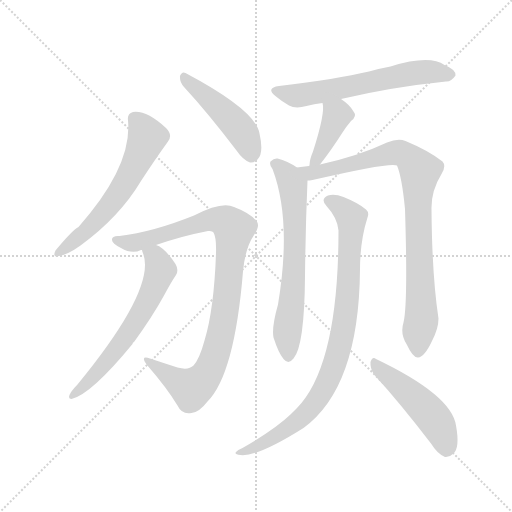
t = 0.00 s
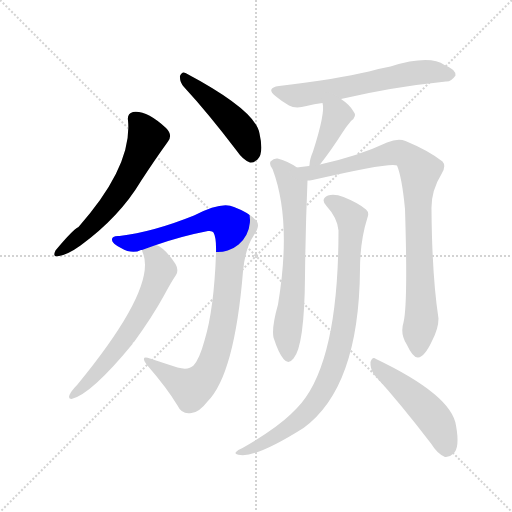
t = 1.63 s
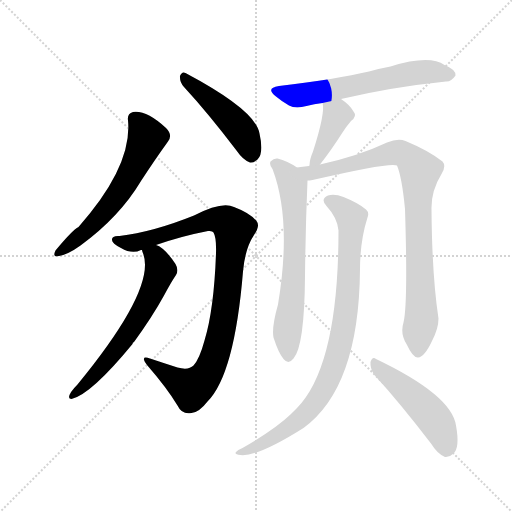
t = 3.27 s
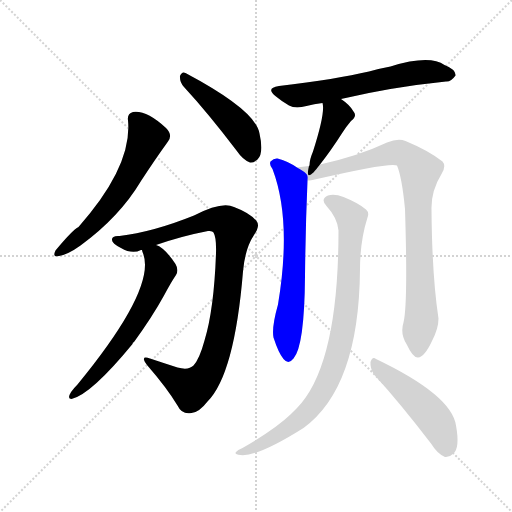
t = 4.90 s
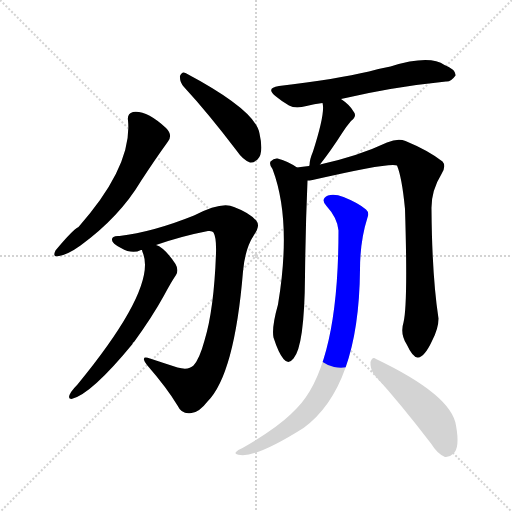
t = 6.53 s
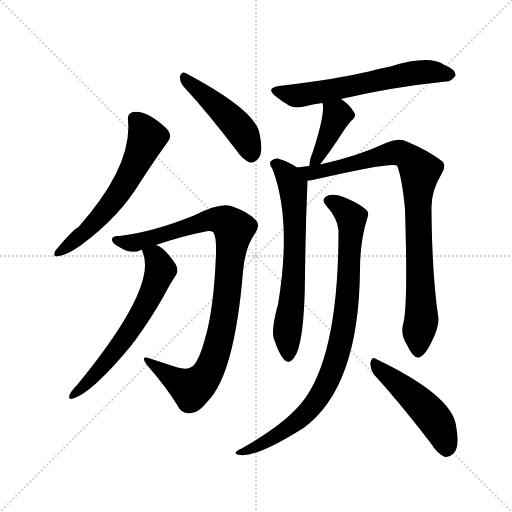
t = 8.17 s

The animated SVG that drew these frames (rendered in a browser with its animation timeline set to each time). Animation: 10 CSS @keyframes rules; one cycle of 8.16 s.

<svg version="1.1" viewBox="0 0 1024 1024" xmlns="http://www.w3.org/2000/svg">
  <g stroke="lightgray" stroke-dasharray="1,1" stroke-width="1" transform="scale(4, 4)">
    <line x1="0" y1="0" x2="256" y2="256"></line>
    <line x1="256" y1="0" x2="0" y2="256"></line>
    <line x1="128" y1="0" x2="128" y2="256"></line>
    <line x1="0" y1="128" x2="256" y2="128"></line>
  </g>
<g transform="scale(1, -1) translate(0, -900)">
   <style type="text/css">
    @keyframes keyframes0 {
      from {
       stroke: blue;
       stroke-dashoffset: 591;
       stroke-width: 128;
       }
       66% {
       animation-timing-function: step-end;
       stroke: blue;
       stroke-dashoffset: 0;
       stroke-width: 128;
       }
       to {
       stroke: black;
       stroke-width: 1024;
       }
       }
       #make-me-a-hanzi-animation-0 {
         animation: keyframes0 0.730957s both;
         animation-delay: 0.000000s;
         animation-timing-function: linear;
       }
    @keyframes keyframes1 {
      from {
       stroke: blue;
       stroke-dashoffset: 463;
       stroke-width: 128;
       }
       60% {
       animation-timing-function: step-end;
       stroke: blue;
       stroke-dashoffset: 0;
       stroke-width: 128;
       }
       to {
       stroke: black;
       stroke-width: 1024;
       }
       }
       #make-me-a-hanzi-animation-1 {
         animation: keyframes1 0.626790s both;
         animation-delay: 0.730957s;
         animation-timing-function: linear;
       }
    @keyframes keyframes2 {
      from {
       stroke: blue;
       stroke-dashoffset: 938;
       stroke-width: 128;
       }
       75% {
       animation-timing-function: step-end;
       stroke: blue;
       stroke-dashoffset: 0;
       stroke-width: 128;
       }
       to {
       stroke: black;
       stroke-width: 1024;
       }
       }
       #make-me-a-hanzi-animation-2 {
         animation: keyframes2 1.013346s both;
         animation-delay: 1.357747s;
         animation-timing-function: linear;
       }
    @keyframes keyframes3 {
      from {
       stroke: blue;
       stroke-dashoffset: 618;
       stroke-width: 128;
       }
       67% {
       animation-timing-function: step-end;
       stroke: blue;
       stroke-dashoffset: 0;
       stroke-width: 128;
       }
       to {
       stroke: black;
       stroke-width: 1024;
       }
       }
       #make-me-a-hanzi-animation-3 {
         animation: keyframes3 0.752930s both;
         animation-delay: 2.371094s;
         animation-timing-function: linear;
       }
    @keyframes keyframes4 {
      from {
       stroke: blue;
       stroke-dashoffset: 608;
       stroke-width: 128;
       }
       66% {
       animation-timing-function: step-end;
       stroke: blue;
       stroke-dashoffset: 0;
       stroke-width: 128;
       }
       to {
       stroke: black;
       stroke-width: 1024;
       }
       }
       #make-me-a-hanzi-animation-4 {
         animation: keyframes4 0.744792s both;
         animation-delay: 3.124023s;
         animation-timing-function: linear;
       }
    @keyframes keyframes5 {
      from {
       stroke: blue;
       stroke-dashoffset: 395;
       stroke-width: 128;
       }
       56% {
       animation-timing-function: step-end;
       stroke: blue;
       stroke-dashoffset: 0;
       stroke-width: 128;
       }
       to {
       stroke: black;
       stroke-width: 1024;
       }
       }
       #make-me-a-hanzi-animation-5 {
         animation: keyframes5 0.571452s both;
         animation-delay: 3.868815s;
         animation-timing-function: linear;
       }
    @keyframes keyframes6 {
      from {
       stroke: blue;
       stroke-dashoffset: 654;
       stroke-width: 128;
       }
       68% {
       animation-timing-function: step-end;
       stroke: blue;
       stroke-dashoffset: 0;
       stroke-width: 128;
       }
       to {
       stroke: black;
       stroke-width: 1024;
       }
       }
       #make-me-a-hanzi-animation-6 {
         animation: keyframes6 0.782227s both;
         animation-delay: 4.440267s;
         animation-timing-function: linear;
       }
    @keyframes keyframes7 {
      from {
       stroke: blue;
       stroke-dashoffset: 880;
       stroke-width: 128;
       }
       74% {
       animation-timing-function: step-end;
       stroke: blue;
       stroke-dashoffset: 0;
       stroke-width: 128;
       }
       to {
       stroke: black;
       stroke-width: 1024;
       }
       }
       #make-me-a-hanzi-animation-7 {
         animation: keyframes7 0.966146s both;
         animation-delay: 5.222493s;
         animation-timing-function: linear;
       }
    @keyframes keyframes8 {
      from {
       stroke: blue;
       stroke-dashoffset: 876;
       stroke-width: 128;
       }
       74% {
       animation-timing-function: step-end;
       stroke: blue;
       stroke-dashoffset: 0;
       stroke-width: 128;
       }
       to {
       stroke: black;
       stroke-width: 1024;
       }
       }
       #make-me-a-hanzi-animation-8 {
         animation: keyframes8 0.962891s both;
         animation-delay: 6.188639s;
         animation-timing-function: linear;
       }
    @keyframes keyframes9 {
      from {
       stroke: blue;
       stroke-dashoffset: 482;
       stroke-width: 128;
       }
       61% {
       animation-timing-function: step-end;
       stroke: blue;
       stroke-dashoffset: 0;
       stroke-width: 128;
       }
       to {
       stroke: black;
       stroke-width: 1024;
       }
       }
       #make-me-a-hanzi-animation-9 {
         animation: keyframes9 0.642253s both;
         animation-delay: 7.151530s;
         animation-timing-function: linear;
       }
</style>
<path d="M 256.0 659.0 Q 265.0 568.0 157.0 446.0 Q 145.0 440.0 111.0 399.0 Q 104.0 384.0 118.0 388.0 Q 136.0 391.0 161.0 409.0 Q 239.0 466.0 282.0 538.0 Q 310.0 581.0 336.0 617.0 Q 346.0 630.0 332.0 644.0 Q 293.0 680.0 266.0 676.0 Q 254.0 673.0 256.0 659.0 Z" fill="lightgray"></path> 
<path d="M 368.0 726.0 Q 416.0 674.0 473.0 599.0 Q 486.0 580.0 500.0 575.0 Q 507.0 574.0 515.0 581.0 Q 528.0 593.0 519.0 633.0 Q 512.0 679.0 371.0 754.0 Q 364.0 758.0 360.0 748.0 Q 359.0 736.0 368.0 726.0 Z" fill="lightgray"></path> 
<path d="M 312.0 410.0 Q 364.0 428.0 416.0 438.0 Q 425.0 439.0 427.0 435.0 Q 433.0 425.0 432.0 393.0 Q 428.0 281.0 409.0 219.0 Q 399.0 182.0 387.0 169.0 Q 377.0 159.0 355.0 165.0 Q 327.0 174.0 300.0 183.0 Q 279.0 190.0 294.0 170.0 Q 334.0 124.0 355.0 89.0 Q 364.0 70.0 383.0 74.0 Q 398.0 75.0 415.0 97.0 Q 469.0 151.0 486.0 357.0 Q 490.0 403.0 508.0 430.0 Q 521.0 449.0 513.0 458.0 Q 500.0 474.0 468.0 486.0 Q 444.0 498.0 388.0 469.0 Q 306.0 436.0 239.0 428.0 Q 223.0 429.0 224.0 420.0 Q 224.0 413.0 242.0 404.0 Q 264.0 391.0 282.0 400.0 L 284.0 400.0 L 312.0 410.0 Z" fill="lightgray"></path> 
<path d="M 284.0 400.0 Q 284.0 399.0 285.0 396.0 Q 316.0 327.0 155.0 131.0 Q 139.0 115.0 138.0 106.0 Q 138.0 102.0 143.0 102.0 Q 182.0 111.0 265.0 212.0 Q 265.0 215.0 268.0 216.0 Q 305.0 267.0 328.0 309.0 Q 343.0 337.0 352.0 350.0 Q 358.0 360.0 351.0 372.0 Q 329.0 405.0 312.0 410.0 C 285.0 424.0 275.0 429.0 284.0 400.0 Z" fill="lightgray"></path> 
<path d="M 682.0 702.0 Q 784.0 726.0 892.0 737.0 Q 902.0 736.0 911.0 749.0 Q 912.0 761.0 889.0 770.0 Q 859.0 791.0 781.0 767.0 Q 759.0 763.0 738.0 757.0 Q 674.0 742.0 558.0 728.0 Q 530.0 724.0 552.0 707.0 Q 564.0 697.0 578.0 689.0 Q 591.0 682.0 613.0 688.0 Q 628.0 692.0 645.0 694.0 L 682.0 702.0 Z" fill="lightgray"></path> 
<path d="M 640.0 571.0 Q 662.0 599.0 685.0 635.0 Q 691.0 645.0 702.0 658.0 Q 715.0 668.0 707.0 677.0 Q 700.0 690.0 682.0 702.0 C 657.0 719.0 639.0 723.0 645.0 694.0 Q 651.0 675.0 626.0 597.0 Q 619.0 581.0 619.0 569.0 Q 618.0 569.0 618.0 568.0 C 611.0 539.0 622.0 547.0 640.0 571.0 Z" fill="lightgray"></path> 
<path d="M 594.0 565.0 Q 575.0 578.0 555.0 583.0 Q 548.0 584.0 541.0 577.0 Q 538.0 571.0 545.0 562.0 Q 584.0 459.0 556.0 291.0 Q 543.0 245.0 547.0 225.0 Q 557.0 194.0 567.0 182.0 Q 577.0 170.0 587.0 183.0 Q 609.0 208.0 610.0 348.0 Q 611.0 444.0 615.0 539.0 C 616.0 552.0 616.0 552.0 594.0 565.0 Z" fill="lightgray"></path> 
<path d="M 807.0 255.0 Q 800.0 233.0 813.0 212.0 Q 826.0 184.0 836.0 185.0 Q 849.0 186.0 864.0 218.0 Q 877.0 243.0 877.0 263.0 Q 864.0 348.0 863.0 481.0 Q 862.0 518.0 883.0 552.0 Q 893.0 568.0 885.0 577.0 Q 857.0 599.0 811.0 618.0 Q 796.0 624.0 774.0 615.0 Q 717.0 588.0 640.0 571.0 L 618.0 568.0 Q 605.0 567.0 594.0 565.0 C 564.0 561.0 585.0 534.0 615.0 539.0 Q 619.0 539.0 625.0 540.0 Q 781.0 576.0 794.0 569.0 Q 804.0 545.0 810.0 482.0 Q 816.0 292.0 807.0 255.0 Z" fill="lightgray"></path> 
<path d="M 677.0 439.0 Q 677.0 169.0 594.0 84.0 Q 588.0 78.0 582.0 72.0 Q 551.0 42.0 485.0 4.0 Q 475.0 0.0 472.0 -4.0 Q 468.0 -8.0 481.0 -10.0 Q 515.0 -14.0 607.0 44.0 Q 718.0 125.0 720.0 361.0 Q 720.0 418.0 735.0 465.0 Q 739.0 475.0 732.0 481.0 Q 717.0 494.0 687.0 506.0 Q 669.0 513.0 656.0 509.0 Q 640.0 502.0 653.0 488.0 Q 675.0 464.0 677.0 439.0 Z" fill="lightgray"></path> 
<path d="M 748.0 151.0 Q 800.0 94.0 862.0 13.0 Q 875.0 -8.0 890.0 -14.0 Q 899.0 -15.0 907.0 -7.0 Q 920.0 5.0 912.0 49.0 Q 903.0 110.0 752.0 182.0 Q 745.0 188.0 741.0 176.0 Q 740.0 163.0 748.0 151.0 Z" fill="lightgray"></path> 
      <clipPath id="make-me-a-hanzi-clip-0">
      <path d="M 256.0 659.0 Q 265.0 568.0 157.0 446.0 Q 145.0 440.0 111.0 399.0 Q 104.0 384.0 118.0 388.0 Q 136.0 391.0 161.0 409.0 Q 239.0 466.0 282.0 538.0 Q 310.0 581.0 336.0 617.0 Q 346.0 630.0 332.0 644.0 Q 293.0 680.0 266.0 676.0 Q 254.0 673.0 256.0 659.0 Z" fill="lightgray"></path>
      </clipPath>
      <path clip-path="url(#make-me-a-hanzi-clip-0)" d="M 269.0 663.0 L 294.0 624.0 L 265.0 559.0 L 211.0 478.0 L 170.0 435.0 L 122.0 398.0 " fill="none" id="make-me-a-hanzi-animation-0" stroke-dasharray="463 926" stroke-linecap="round"></path>

      <clipPath id="make-me-a-hanzi-clip-1">
      <path d="M 368.0 726.0 Q 416.0 674.0 473.0 599.0 Q 486.0 580.0 500.0 575.0 Q 507.0 574.0 515.0 581.0 Q 528.0 593.0 519.0 633.0 Q 512.0 679.0 371.0 754.0 Q 364.0 758.0 360.0 748.0 Q 359.0 736.0 368.0 726.0 Z" fill="lightgray"></path>
      </clipPath>
      <path clip-path="url(#make-me-a-hanzi-clip-1)" d="M 370.0 743.0 L 480.0 642.0 L 494.0 619.0 L 502.0 589.0 " fill="none" id="make-me-a-hanzi-animation-1" stroke-dasharray="335 670" stroke-linecap="round"></path>

      <clipPath id="make-me-a-hanzi-clip-2">
      <path d="M 312.0 410.0 Q 364.0 428.0 416.0 438.0 Q 425.0 439.0 427.0 435.0 Q 433.0 425.0 432.0 393.0 Q 428.0 281.0 409.0 219.0 Q 399.0 182.0 387.0 169.0 Q 377.0 159.0 355.0 165.0 Q 327.0 174.0 300.0 183.0 Q 279.0 190.0 294.0 170.0 Q 334.0 124.0 355.0 89.0 Q 364.0 70.0 383.0 74.0 Q 398.0 75.0 415.0 97.0 Q 469.0 151.0 486.0 357.0 Q 490.0 403.0 508.0 430.0 Q 521.0 449.0 513.0 458.0 Q 500.0 474.0 468.0 486.0 Q 444.0 498.0 388.0 469.0 Q 306.0 436.0 239.0 428.0 Q 223.0 429.0 224.0 420.0 Q 224.0 413.0 242.0 404.0 Q 264.0 391.0 282.0 400.0 L 284.0 400.0 L 312.0 410.0 Z" fill="lightgray"></path>
      </clipPath>
      <path clip-path="url(#make-me-a-hanzi-clip-2)" d="M 232.0 420.0 L 255.0 414.0 L 286.0 418.0 L 422.0 461.0 L 446.0 459.0 L 468.0 442.0 L 448.0 263.0 L 433.0 197.0 L 413.0 150.0 L 383.0 123.0 L 304.0 173.0 " fill="none" id="make-me-a-hanzi-animation-2" stroke-dasharray="810 1620" stroke-linecap="round"></path>

      <clipPath id="make-me-a-hanzi-clip-3">
      <path d="M 284.0 400.0 Q 284.0 399.0 285.0 396.0 Q 316.0 327.0 155.0 131.0 Q 139.0 115.0 138.0 106.0 Q 138.0 102.0 143.0 102.0 Q 182.0 111.0 265.0 212.0 Q 265.0 215.0 268.0 216.0 Q 305.0 267.0 328.0 309.0 Q 343.0 337.0 352.0 350.0 Q 358.0 360.0 351.0 372.0 Q 329.0 405.0 312.0 410.0 C 285.0 424.0 275.0 429.0 284.0 400.0 Z" fill="lightgray"></path>
      </clipPath>
      <path clip-path="url(#make-me-a-hanzi-clip-3)" d="M 292.0 400.0 L 312.0 385.0 L 321.0 361.0 L 291.0 289.0 L 231.0 197.0 L 145.0 109.0 " fill="none" id="make-me-a-hanzi-animation-3" stroke-dasharray="490 980" stroke-linecap="round"></path>

      <clipPath id="make-me-a-hanzi-clip-4">
      <path d="M 682.0 702.0 Q 784.0 726.0 892.0 737.0 Q 902.0 736.0 911.0 749.0 Q 912.0 761.0 889.0 770.0 Q 859.0 791.0 781.0 767.0 Q 759.0 763.0 738.0 757.0 Q 674.0 742.0 558.0 728.0 Q 530.0 724.0 552.0 707.0 Q 564.0 697.0 578.0 689.0 Q 591.0 682.0 613.0 688.0 Q 628.0 692.0 645.0 694.0 L 682.0 702.0 Z" fill="lightgray"></path>
      </clipPath>
      <path clip-path="url(#make-me-a-hanzi-clip-4)" d="M 553.0 718.0 L 602.0 709.0 L 833.0 755.0 L 900.0 751.0 " fill="none" id="make-me-a-hanzi-animation-4" stroke-dasharray="480 960" stroke-linecap="round"></path>

      <clipPath id="make-me-a-hanzi-clip-5">
      <path d="M 640.0 571.0 Q 662.0 599.0 685.0 635.0 Q 691.0 645.0 702.0 658.0 Q 715.0 668.0 707.0 677.0 Q 700.0 690.0 682.0 702.0 C 657.0 719.0 639.0 723.0 645.0 694.0 Q 651.0 675.0 626.0 597.0 Q 619.0 581.0 619.0 569.0 Q 618.0 569.0 618.0 568.0 C 611.0 539.0 622.0 547.0 640.0 571.0 Z" fill="lightgray"></path>
      </clipPath>
      <path clip-path="url(#make-me-a-hanzi-clip-5)" d="M 652.0 692.0 L 674.0 669.0 L 649.0 610.0 L 624.0 575.0 " fill="none" id="make-me-a-hanzi-animation-5" stroke-dasharray="267 534" stroke-linecap="round"></path>

      <clipPath id="make-me-a-hanzi-clip-6">
      <path d="M 594.0 565.0 Q 575.0 578.0 555.0 583.0 Q 548.0 584.0 541.0 577.0 Q 538.0 571.0 545.0 562.0 Q 584.0 459.0 556.0 291.0 Q 543.0 245.0 547.0 225.0 Q 557.0 194.0 567.0 182.0 Q 577.0 170.0 587.0 183.0 Q 609.0 208.0 610.0 348.0 Q 611.0 444.0 615.0 539.0 C 616.0 552.0 616.0 552.0 594.0 565.0 Z" fill="lightgray"></path>
      </clipPath>
      <path clip-path="url(#make-me-a-hanzi-clip-6)" d="M 552.0 572.0 L 578.0 545.0 L 587.0 516.0 L 590.0 404.0 L 574.0 232.0 L 577.0 187.0 " fill="none" id="make-me-a-hanzi-animation-6" stroke-dasharray="526 1052" stroke-linecap="round"></path>

      <clipPath id="make-me-a-hanzi-clip-7">
      <path d="M 807.0 255.0 Q 800.0 233.0 813.0 212.0 Q 826.0 184.0 836.0 185.0 Q 849.0 186.0 864.0 218.0 Q 877.0 243.0 877.0 263.0 Q 864.0 348.0 863.0 481.0 Q 862.0 518.0 883.0 552.0 Q 893.0 568.0 885.0 577.0 Q 857.0 599.0 811.0 618.0 Q 796.0 624.0 774.0 615.0 Q 717.0 588.0 640.0 571.0 L 618.0 568.0 Q 605.0 567.0 594.0 565.0 C 564.0 561.0 585.0 534.0 615.0 539.0 Q 619.0 539.0 625.0 540.0 Q 781.0 576.0 794.0 569.0 Q 804.0 545.0 810.0 482.0 Q 816.0 292.0 807.0 255.0 Z" fill="lightgray"></path>
      </clipPath>
      <path clip-path="url(#make-me-a-hanzi-clip-7)" d="M 600.0 563.0 L 637.0 554.0 L 796.0 595.0 L 820.0 582.0 L 840.0 559.0 L 835.0 495.0 L 843.0 259.0 L 836.0 196.0 " fill="none" id="make-me-a-hanzi-animation-7" stroke-dasharray="752 1504" stroke-linecap="round"></path>

      <clipPath id="make-me-a-hanzi-clip-8">
      <path d="M 677.0 439.0 Q 677.0 169.0 594.0 84.0 Q 588.0 78.0 582.0 72.0 Q 551.0 42.0 485.0 4.0 Q 475.0 0.0 472.0 -4.0 Q 468.0 -8.0 481.0 -10.0 Q 515.0 -14.0 607.0 44.0 Q 718.0 125.0 720.0 361.0 Q 720.0 418.0 735.0 465.0 Q 739.0 475.0 732.0 481.0 Q 717.0 494.0 687.0 506.0 Q 669.0 513.0 656.0 509.0 Q 640.0 502.0 653.0 488.0 Q 675.0 464.0 677.0 439.0 Z" fill="lightgray"></path>
      </clipPath>
      <path clip-path="url(#make-me-a-hanzi-clip-8)" d="M 658.0 498.0 L 674.0 491.0 L 703.0 464.0 L 692.0 274.0 L 671.0 179.0 L 645.0 117.0 L 609.0 70.0 L 525.0 12.0 L 480.0 -2.0 " fill="none" id="make-me-a-hanzi-animation-8" stroke-dasharray="748 1496" stroke-linecap="round"></path>

      <clipPath id="make-me-a-hanzi-clip-9">
      <path d="M 748.0 151.0 Q 800.0 94.0 862.0 13.0 Q 875.0 -8.0 890.0 -14.0 Q 899.0 -15.0 907.0 -7.0 Q 920.0 5.0 912.0 49.0 Q 903.0 110.0 752.0 182.0 Q 745.0 188.0 741.0 176.0 Q 740.0 163.0 748.0 151.0 Z" fill="lightgray"></path>
      </clipPath>
      <path clip-path="url(#make-me-a-hanzi-clip-9)" d="M 751.0 171.0 L 865.0 67.0 L 884.0 35.0 L 892.0 1.0 " fill="none" id="make-me-a-hanzi-animation-9" stroke-dasharray="354 708" stroke-linecap="round"></path>

</g>
</svg>
